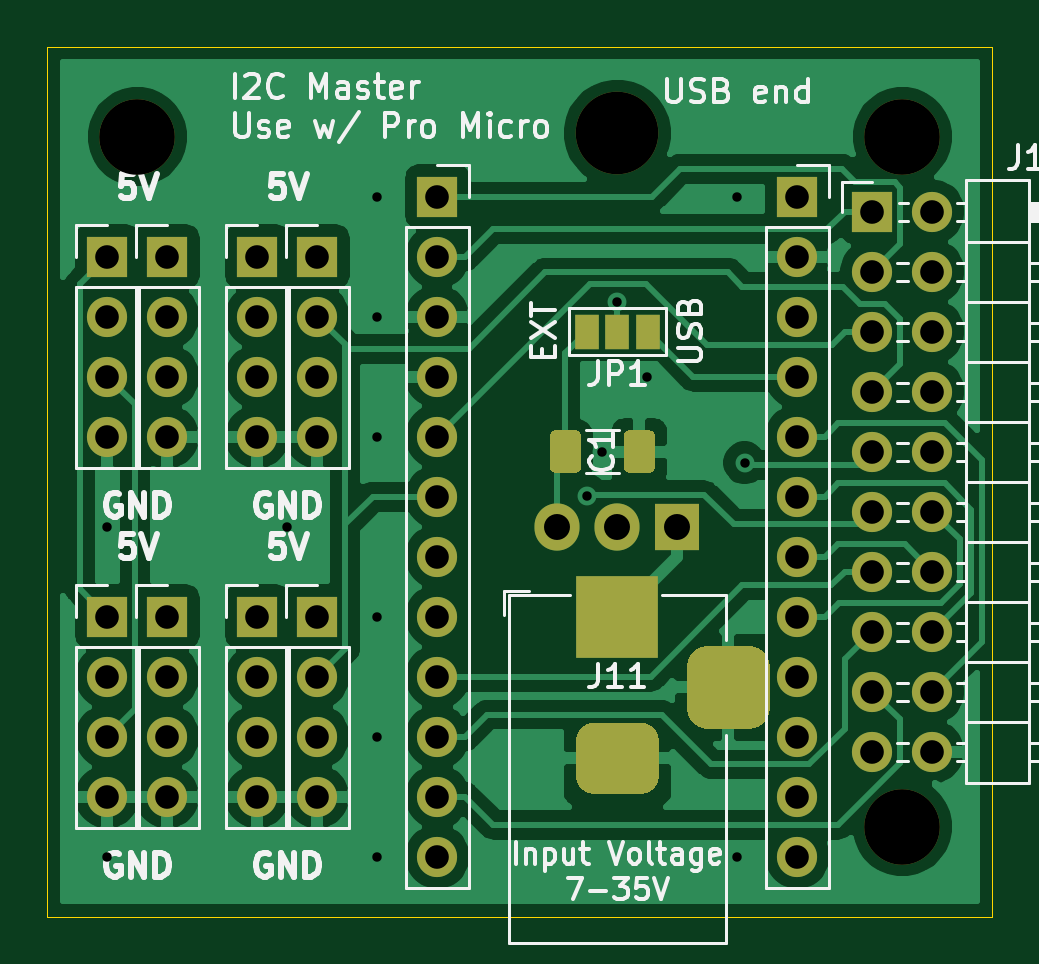
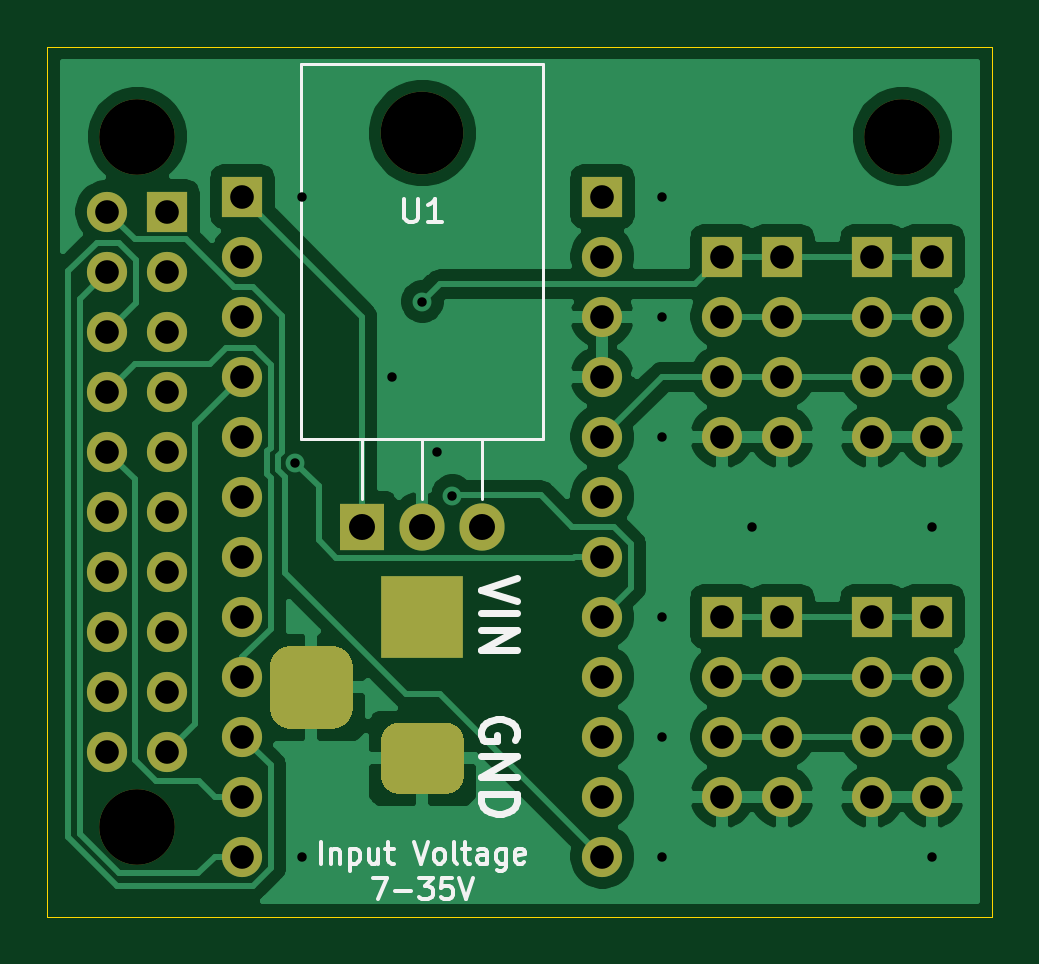
Circuit board: 11 layer files. Board 40.0 x 36.8 mm.
- bottom_copper: i2c-master-B_Cu.gbr (63856 bytes)
- bottom_mask: i2c-master-B_Mask.gbr (3737 bytes)
- paste: i2c-master-B_Paste.gbr (461 bytes)
- bottom_silk: i2c-master-B_SilkS.gbr (6124 bytes)
- outline: i2c-master-Edge_Cuts.gbr (683 bytes)
- top_copper: i2c-master-F_Cu.gbr (75200 bytes)
- top_mask: i2c-master-F_Mask.gbr (4535 bytes)
- paste: i2c-master-F_Paste.gbr (1136 bytes)
- top_silk: i2c-master-F_SilkS.gbr (28648 bytes)
- drill: i2c-master-NPTH.drl (343 bytes)
- drill: i2c-master-PTH.drl (1519 bytes)

=== bottom_copper: i2c-master-B_Cu.gbr (63856 bytes, source omitted) ===
=== bottom_mask: i2c-master-B_Mask.gbr ===
%TF.GenerationSoftware,KiCad,Pcbnew,(5.1.9)-1*%
%TF.CreationDate,2021-07-04T22:14:26+10:00*%
%TF.ProjectId,i2c-master,6932632d-6d61-4737-9465-722e6b696361,rev?*%
%TF.SameCoordinates,Original*%
%TF.FileFunction,Soldermask,Bot*%
%TF.FilePolarity,Negative*%
%FSLAX46Y46*%
G04 Gerber Fmt 4.6, Leading zero omitted, Abs format (unit mm)*
G04 Created by KiCad (PCBNEW (5.1.9)-1) date 2021-07-04 22:14:26*
%MOMM*%
%LPD*%
G01*
G04 APERTURE LIST*
%ADD10O,1.700000X1.700000*%
%ADD11R,1.700000X1.700000*%
%ADD12C,3.200000*%
%ADD13O,1.905000X2.000000*%
%ADD14R,1.905000X2.000000*%
%ADD15O,3.500000X3.500000*%
%ADD16R,3.500000X3.500000*%
G04 APERTURE END LIST*
D10*
%TO.C,J12*%
X76835000Y-61595000D03*
X74295000Y-61595000D03*
X76835000Y-59055000D03*
X74295000Y-59055000D03*
X76835000Y-56515000D03*
X74295000Y-56515000D03*
X76835000Y-53975000D03*
X74295000Y-53975000D03*
X76835000Y-51435000D03*
X74295000Y-51435000D03*
X76835000Y-48895000D03*
X74295000Y-48895000D03*
X76835000Y-46355000D03*
X74295000Y-46355000D03*
X76835000Y-43815000D03*
X74295000Y-43815000D03*
X76835000Y-41275000D03*
X74295000Y-41275000D03*
X76835000Y-38735000D03*
D11*
X74295000Y-38735000D03*
%TD*%
D12*
%TO.C,H4*%
X75565000Y-64770000D03*
%TD*%
%TO.C,H2*%
X75565000Y-35560000D03*
%TD*%
%TO.C,H1*%
X43180000Y-35560000D03*
%TD*%
D13*
%TO.C,U1*%
X60960000Y-52070000D03*
X63500000Y-52070000D03*
D14*
X66040000Y-52070000D03*
D15*
X63500000Y-35410000D03*
%TD*%
%TO.C,J11*%
G36*
G01*
X69075000Y-60630000D02*
X67325000Y-60630000D01*
G75*
G02*
X66450000Y-59755000I0J875000D01*
G01*
X66450000Y-58005000D01*
G75*
G02*
X67325000Y-57130000I875000J0D01*
G01*
X69075000Y-57130000D01*
G75*
G02*
X69950000Y-58005000I0J-875000D01*
G01*
X69950000Y-59755000D01*
G75*
G02*
X69075000Y-60630000I-875000J0D01*
G01*
G37*
G36*
G01*
X64500000Y-63380000D02*
X62500000Y-63380000D01*
G75*
G02*
X61750000Y-62630000I0J750000D01*
G01*
X61750000Y-61130000D01*
G75*
G02*
X62500000Y-60380000I750000J0D01*
G01*
X64500000Y-60380000D01*
G75*
G02*
X65250000Y-61130000I0J-750000D01*
G01*
X65250000Y-62630000D01*
G75*
G02*
X64500000Y-63380000I-750000J0D01*
G01*
G37*
D16*
X63500000Y-55880000D03*
%TD*%
D10*
%TO.C,J10*%
X41910000Y-63500000D03*
X41910000Y-60960000D03*
X41910000Y-58420000D03*
D11*
X41910000Y-55880000D03*
%TD*%
D10*
%TO.C,J9*%
X44450000Y-63500000D03*
X44450000Y-60960000D03*
X44450000Y-58420000D03*
D11*
X44450000Y-55880000D03*
%TD*%
D10*
%TO.C,J8*%
X41910000Y-48260000D03*
X41910000Y-45720000D03*
X41910000Y-43180000D03*
D11*
X41910000Y-40640000D03*
%TD*%
D10*
%TO.C,J7*%
X44450000Y-48260000D03*
X44450000Y-45720000D03*
X44450000Y-43180000D03*
D11*
X44450000Y-40640000D03*
%TD*%
D10*
%TO.C,J6*%
X71120000Y-66040000D03*
X71120000Y-63500000D03*
X71120000Y-60960000D03*
X71120000Y-58420000D03*
X71120000Y-55880000D03*
X71120000Y-53340000D03*
X71120000Y-50800000D03*
X71120000Y-48260000D03*
X71120000Y-45720000D03*
X71120000Y-43180000D03*
X71120000Y-40640000D03*
D11*
X71120000Y-38100000D03*
%TD*%
D10*
%TO.C,J5*%
X50800000Y-63500000D03*
X50800000Y-60960000D03*
X50800000Y-58420000D03*
D11*
X50800000Y-55880000D03*
%TD*%
D10*
%TO.C,J4*%
X48260000Y-63500000D03*
X48260000Y-60960000D03*
X48260000Y-58420000D03*
D11*
X48260000Y-55880000D03*
%TD*%
D10*
%TO.C,J3*%
X50800000Y-48260000D03*
X50800000Y-45720000D03*
X50800000Y-43180000D03*
D11*
X50800000Y-40640000D03*
%TD*%
D10*
%TO.C,J2*%
X48260000Y-48260000D03*
X48260000Y-45720000D03*
X48260000Y-43180000D03*
D11*
X48260000Y-40640000D03*
%TD*%
D10*
%TO.C,J1*%
X55880000Y-66040000D03*
X55880000Y-63500000D03*
X55880000Y-60960000D03*
X55880000Y-58420000D03*
X55880000Y-55880000D03*
X55880000Y-53340000D03*
X55880000Y-50800000D03*
X55880000Y-48260000D03*
X55880000Y-45720000D03*
X55880000Y-43180000D03*
X55880000Y-40640000D03*
D11*
X55880000Y-38100000D03*
%TD*%
M02*

=== paste: i2c-master-B_Paste.gbr ===
%TF.GenerationSoftware,KiCad,Pcbnew,(5.1.9)-1*%
%TF.CreationDate,2021-07-04T22:14:26+10:00*%
%TF.ProjectId,i2c-master,6932632d-6d61-4737-9465-722e6b696361,rev?*%
%TF.SameCoordinates,Original*%
%TF.FileFunction,Paste,Bot*%
%TF.FilePolarity,Positive*%
%FSLAX46Y46*%
G04 Gerber Fmt 4.6, Leading zero omitted, Abs format (unit mm)*
G04 Created by KiCad (PCBNEW (5.1.9)-1) date 2021-07-04 22:14:26*
%MOMM*%
%LPD*%
G01*
G04 APERTURE LIST*
G04 APERTURE END LIST*
M02*

=== bottom_silk: i2c-master-B_SilkS.gbr (6124 bytes, source omitted) ===
=== outline: i2c-master-Edge_Cuts.gbr ===
%TF.GenerationSoftware,KiCad,Pcbnew,(5.1.9)-1*%
%TF.CreationDate,2021-07-04T22:14:26+10:00*%
%TF.ProjectId,i2c-master,6932632d-6d61-4737-9465-722e6b696361,rev?*%
%TF.SameCoordinates,Original*%
%TF.FileFunction,Profile,NP*%
%FSLAX46Y46*%
G04 Gerber Fmt 4.6, Leading zero omitted, Abs format (unit mm)*
G04 Created by KiCad (PCBNEW (5.1.9)-1) date 2021-07-04 22:14:26*
%MOMM*%
%LPD*%
G01*
G04 APERTURE LIST*
%TA.AperFunction,Profile*%
%ADD10C,0.050000*%
%TD*%
G04 APERTURE END LIST*
D10*
X79375000Y-68580000D02*
X79375000Y-31750000D01*
X39370000Y-68580000D02*
X79375000Y-68580000D01*
X39370000Y-31750000D02*
X39370000Y-68580000D01*
X79375000Y-31750000D02*
X39370000Y-31750000D01*
M02*

=== top_copper: i2c-master-F_Cu.gbr (75200 bytes, source omitted) ===
=== top_mask: i2c-master-F_Mask.gbr ===
%TF.GenerationSoftware,KiCad,Pcbnew,(5.1.9)-1*%
%TF.CreationDate,2021-07-04T22:14:26+10:00*%
%TF.ProjectId,i2c-master,6932632d-6d61-4737-9465-722e6b696361,rev?*%
%TF.SameCoordinates,Original*%
%TF.FileFunction,Soldermask,Top*%
%TF.FilePolarity,Negative*%
%FSLAX46Y46*%
G04 Gerber Fmt 4.6, Leading zero omitted, Abs format (unit mm)*
G04 Created by KiCad (PCBNEW (5.1.9)-1) date 2021-07-04 22:14:26*
%MOMM*%
%LPD*%
G01*
G04 APERTURE LIST*
%ADD10R,1.000000X1.500000*%
%ADD11O,1.700000X1.700000*%
%ADD12R,1.700000X1.700000*%
%ADD13C,3.200000*%
%ADD14O,1.905000X2.000000*%
%ADD15R,1.905000X2.000000*%
%ADD16O,3.500000X3.500000*%
%ADD17R,3.500000X3.500000*%
G04 APERTURE END LIST*
D10*
%TO.C,JP1*%
X64800000Y-43815000D03*
X63500000Y-43815000D03*
X62200000Y-43815000D03*
%TD*%
%TO.C,C1*%
G36*
G01*
X63765000Y-49545001D02*
X63765000Y-48244999D01*
G75*
G02*
X64014999Y-47995000I249999J0D01*
G01*
X64840001Y-47995000D01*
G75*
G02*
X65090000Y-48244999I0J-249999D01*
G01*
X65090000Y-49545001D01*
G75*
G02*
X64840001Y-49795000I-249999J0D01*
G01*
X64014999Y-49795000D01*
G75*
G02*
X63765000Y-49545001I0J249999D01*
G01*
G37*
G36*
G01*
X60640000Y-49545001D02*
X60640000Y-48244999D01*
G75*
G02*
X60889999Y-47995000I249999J0D01*
G01*
X61715001Y-47995000D01*
G75*
G02*
X61965000Y-48244999I0J-249999D01*
G01*
X61965000Y-49545001D01*
G75*
G02*
X61715001Y-49795000I-249999J0D01*
G01*
X60889999Y-49795000D01*
G75*
G02*
X60640000Y-49545001I0J249999D01*
G01*
G37*
%TD*%
D11*
%TO.C,J12*%
X76835000Y-61595000D03*
X74295000Y-61595000D03*
X76835000Y-59055000D03*
X74295000Y-59055000D03*
X76835000Y-56515000D03*
X74295000Y-56515000D03*
X76835000Y-53975000D03*
X74295000Y-53975000D03*
X76835000Y-51435000D03*
X74295000Y-51435000D03*
X76835000Y-48895000D03*
X74295000Y-48895000D03*
X76835000Y-46355000D03*
X74295000Y-46355000D03*
X76835000Y-43815000D03*
X74295000Y-43815000D03*
X76835000Y-41275000D03*
X74295000Y-41275000D03*
X76835000Y-38735000D03*
D12*
X74295000Y-38735000D03*
%TD*%
D13*
%TO.C,H4*%
X75565000Y-64770000D03*
%TD*%
%TO.C,H2*%
X75565000Y-35560000D03*
%TD*%
%TO.C,H1*%
X43180000Y-35560000D03*
%TD*%
D14*
%TO.C,U1*%
X60960000Y-52070000D03*
X63500000Y-52070000D03*
D15*
X66040000Y-52070000D03*
D16*
X63500000Y-35410000D03*
%TD*%
%TO.C,J11*%
G36*
G01*
X69075000Y-60630000D02*
X67325000Y-60630000D01*
G75*
G02*
X66450000Y-59755000I0J875000D01*
G01*
X66450000Y-58005000D01*
G75*
G02*
X67325000Y-57130000I875000J0D01*
G01*
X69075000Y-57130000D01*
G75*
G02*
X69950000Y-58005000I0J-875000D01*
G01*
X69950000Y-59755000D01*
G75*
G02*
X69075000Y-60630000I-875000J0D01*
G01*
G37*
G36*
G01*
X64500000Y-63380000D02*
X62500000Y-63380000D01*
G75*
G02*
X61750000Y-62630000I0J750000D01*
G01*
X61750000Y-61130000D01*
G75*
G02*
X62500000Y-60380000I750000J0D01*
G01*
X64500000Y-60380000D01*
G75*
G02*
X65250000Y-61130000I0J-750000D01*
G01*
X65250000Y-62630000D01*
G75*
G02*
X64500000Y-63380000I-750000J0D01*
G01*
G37*
D17*
X63500000Y-55880000D03*
%TD*%
D11*
%TO.C,J10*%
X41910000Y-63500000D03*
X41910000Y-60960000D03*
X41910000Y-58420000D03*
D12*
X41910000Y-55880000D03*
%TD*%
D11*
%TO.C,J9*%
X44450000Y-63500000D03*
X44450000Y-60960000D03*
X44450000Y-58420000D03*
D12*
X44450000Y-55880000D03*
%TD*%
D11*
%TO.C,J8*%
X41910000Y-48260000D03*
X41910000Y-45720000D03*
X41910000Y-43180000D03*
D12*
X41910000Y-40640000D03*
%TD*%
D11*
%TO.C,J7*%
X44450000Y-48260000D03*
X44450000Y-45720000D03*
X44450000Y-43180000D03*
D12*
X44450000Y-40640000D03*
%TD*%
D11*
%TO.C,J6*%
X71120000Y-66040000D03*
X71120000Y-63500000D03*
X71120000Y-60960000D03*
X71120000Y-58420000D03*
X71120000Y-55880000D03*
X71120000Y-53340000D03*
X71120000Y-50800000D03*
X71120000Y-48260000D03*
X71120000Y-45720000D03*
X71120000Y-43180000D03*
X71120000Y-40640000D03*
D12*
X71120000Y-38100000D03*
%TD*%
D11*
%TO.C,J5*%
X50800000Y-63500000D03*
X50800000Y-60960000D03*
X50800000Y-58420000D03*
D12*
X50800000Y-55880000D03*
%TD*%
D11*
%TO.C,J4*%
X48260000Y-63500000D03*
X48260000Y-60960000D03*
X48260000Y-58420000D03*
D12*
X48260000Y-55880000D03*
%TD*%
D11*
%TO.C,J3*%
X50800000Y-48260000D03*
X50800000Y-45720000D03*
X50800000Y-43180000D03*
D12*
X50800000Y-40640000D03*
%TD*%
D11*
%TO.C,J2*%
X48260000Y-48260000D03*
X48260000Y-45720000D03*
X48260000Y-43180000D03*
D12*
X48260000Y-40640000D03*
%TD*%
D11*
%TO.C,J1*%
X55880000Y-66040000D03*
X55880000Y-63500000D03*
X55880000Y-60960000D03*
X55880000Y-58420000D03*
X55880000Y-55880000D03*
X55880000Y-53340000D03*
X55880000Y-50800000D03*
X55880000Y-48260000D03*
X55880000Y-45720000D03*
X55880000Y-43180000D03*
X55880000Y-40640000D03*
D12*
X55880000Y-38100000D03*
%TD*%
M02*

=== paste: i2c-master-F_Paste.gbr ===
%TF.GenerationSoftware,KiCad,Pcbnew,(5.1.9)-1*%
%TF.CreationDate,2021-07-04T22:14:26+10:00*%
%TF.ProjectId,i2c-master,6932632d-6d61-4737-9465-722e6b696361,rev?*%
%TF.SameCoordinates,Original*%
%TF.FileFunction,Paste,Top*%
%TF.FilePolarity,Positive*%
%FSLAX46Y46*%
G04 Gerber Fmt 4.6, Leading zero omitted, Abs format (unit mm)*
G04 Created by KiCad (PCBNEW (5.1.9)-1) date 2021-07-04 22:14:26*
%MOMM*%
%LPD*%
G01*
G04 APERTURE LIST*
G04 APERTURE END LIST*
%TO.C,C1*%
G36*
G01*
X63765000Y-49545001D02*
X63765000Y-48244999D01*
G75*
G02*
X64014999Y-47995000I249999J0D01*
G01*
X64840001Y-47995000D01*
G75*
G02*
X65090000Y-48244999I0J-249999D01*
G01*
X65090000Y-49545001D01*
G75*
G02*
X64840001Y-49795000I-249999J0D01*
G01*
X64014999Y-49795000D01*
G75*
G02*
X63765000Y-49545001I0J249999D01*
G01*
G37*
G36*
G01*
X60640000Y-49545001D02*
X60640000Y-48244999D01*
G75*
G02*
X60889999Y-47995000I249999J0D01*
G01*
X61715001Y-47995000D01*
G75*
G02*
X61965000Y-48244999I0J-249999D01*
G01*
X61965000Y-49545001D01*
G75*
G02*
X61715001Y-49795000I-249999J0D01*
G01*
X60889999Y-49795000D01*
G75*
G02*
X60640000Y-49545001I0J249999D01*
G01*
G37*
%TD*%
M02*

=== top_silk: i2c-master-F_SilkS.gbr (28648 bytes, source omitted) ===
=== drill: i2c-master-NPTH.drl ===
M48
; DRILL file {KiCad (5.1.9)-1} date 07/04/21 22:14:28
; FORMAT={-:-/ absolute / inch / decimal}
; #@! TF.CreationDate,2021-07-04T22:14:28+10:00
; #@! TF.GenerationSoftware,Kicad,Pcbnew,(5.1.9)-1
; #@! TF.FileFunction,NonPlated,1,2,NPTH
FMAT,2
INCH
T1C0.1260
T2C0.1378
%
G90
G05
T1
X1.7Y-1.4
X2.975Y-1.4
X2.975Y-2.55
T2
X2.5Y-1.3941
T0
M30

=== drill: i2c-master-PTH.drl ===
M48
; DRILL file {KiCad (5.1.9)-1} date 07/04/21 22:14:28
; FORMAT={-:-/ absolute / inch / decimal}
; #@! TF.CreationDate,2021-07-04T22:14:28+10:00
; #@! TF.GenerationSoftware,Kicad,Pcbnew,(5.1.9)-1
; #@! TF.FileFunction,Plated,1,2,PTH
FMAT,2
INCH
T1C0.0157
T2C0.0394
T3C0.0433
%
G90
G05
T1
X1.65Y-2.05
X1.65Y-2.6
X1.95Y-2.05
X2.1Y-1.5
X2.1Y-1.7
X2.1Y-1.9
X2.1Y-2.2
X2.1Y-2.4
X2.1Y-2.6
X2.45Y-1.9983
X2.475Y-1.925
X2.5Y-1.675
X2.55Y-1.8
X2.7Y-1.5
X2.7Y-2.6
X2.712Y-1.9438
T2
X1.65Y-1.6
X1.65Y-1.7
X1.65Y-1.8
X1.65Y-1.9
X1.65Y-2.2
X1.65Y-2.3
X1.65Y-2.4
X1.65Y-2.5
X1.75Y-1.6
X1.75Y-1.7
X1.75Y-1.8
X1.75Y-1.9
X1.75Y-2.2
X1.75Y-2.3
X1.75Y-2.4
X1.75Y-2.5
X1.9Y-1.6
X1.9Y-1.7
X1.9Y-1.8
X1.9Y-1.9
X1.9Y-2.2
X1.9Y-2.3
X1.9Y-2.4
X1.9Y-2.5
X2.0Y-1.6
X2.0Y-1.7
X2.0Y-1.8
X2.0Y-1.9
X2.0Y-2.2
X2.0Y-2.3
X2.0Y-2.4
X2.0Y-2.5
X2.2Y-1.5
X2.2Y-1.6
X2.2Y-1.7
X2.2Y-1.8
X2.2Y-1.9
X2.2Y-2.0
X2.2Y-2.1
X2.2Y-2.2
X2.2Y-2.3
X2.2Y-2.4
X2.2Y-2.5
X2.2Y-2.6
X2.8Y-1.5
X2.8Y-1.6
X2.8Y-1.7
X2.8Y-1.8
X2.8Y-1.9
X2.8Y-2.0
X2.8Y-2.1
X2.8Y-2.2
X2.8Y-2.3
X2.8Y-2.4
X2.8Y-2.5
X2.8Y-2.6
X2.925Y-1.525
X2.925Y-1.625
X2.925Y-1.725
X2.925Y-1.825
X2.925Y-1.925
X2.925Y-2.025
X2.925Y-2.125
X2.925Y-2.225
X2.925Y-2.325
X2.925Y-2.425
X3.025Y-1.525
X3.025Y-1.625
X3.025Y-1.725
X3.025Y-1.825
X3.025Y-1.925
X3.025Y-2.025
X3.025Y-2.125
X3.025Y-2.225
X3.025Y-2.325
X3.025Y-2.425
T3
X2.4Y-2.05
X2.5Y-2.05
X2.6Y-2.05
T2
G00X2.4606Y-2.2
M15
G01X2.5394Y-2.2
M16
G05
G00X2.4606Y-2.4362
M15
G01X2.5394Y-2.4362
M16
G05
G00X2.685Y-2.3575
M15
G01X2.685Y-2.2787
M16
G05
T0
M30
